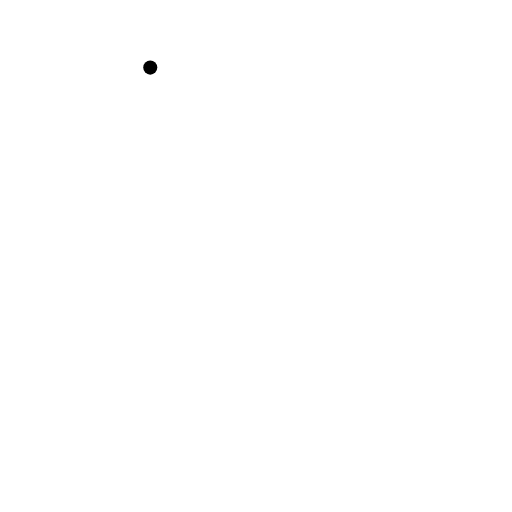
t = 0.00 s
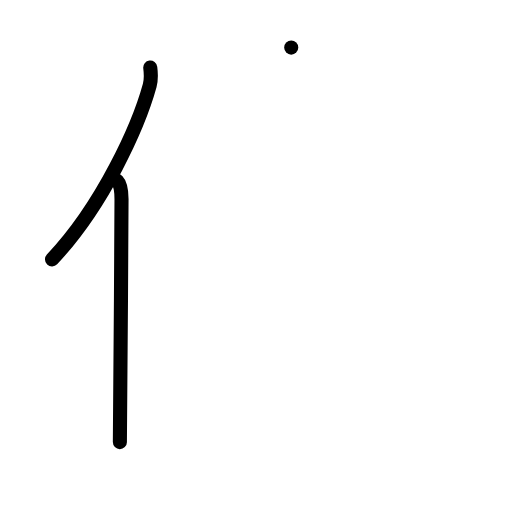
t = 2.00 s
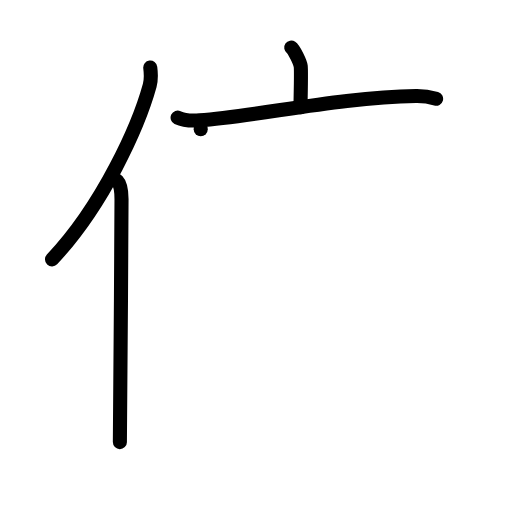
t = 4.00 s
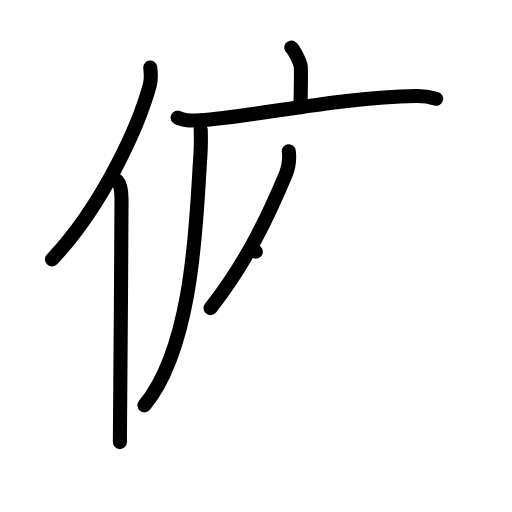
t = 6.00 s
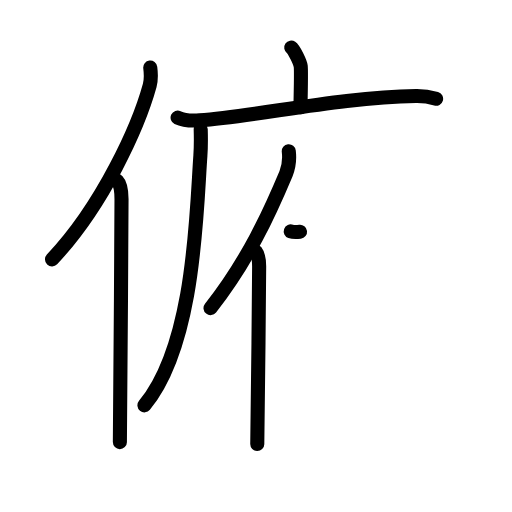
t = 7.17 s
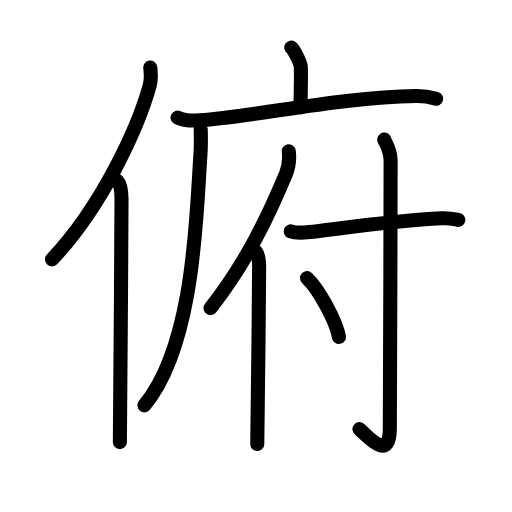
t = 10.00 s

The animated SVG that drew these frames (rendered in a browser with its animation timeline set to each time). Animation: 31 SMIL elements (animate=31); one cycle of 10.00 s.

<?xml version="1.0" encoding="UTF-8"?>
<!--
AniKanjiVG is licensed by CC-BY-SA Paul C. Sommerhoff (https://bitbucket.org/sommerhoff/anikanjivg).
AniKanjiVG uses KanjiVG which is licensed by CC-BY-SA Ulrich Apel (http://kanjivg.tagaini.net).
See also http://creativecommons.org/licenses/by-sa/3.0/
-->
<svg xmlns:kvg='http://kanjivg.tagaini.net' xmlns='http://www.w3.org/2000/svg' width='109' height='109' viewBox='0 0 109 109' style='fill:none;stroke:#000000;stroke-width:3;stroke-linecap:round;stroke-linejoin:round;' id="kvg:kanji_04fef"><g id="kvg:04fef" kvg:element="俯"><g id="kvg:04fef-g1" kvg:element="亻" kvg:variant="true" kvg:original="人" kvg:position="left" kvg:radical="general"><path id="kvg:04fef-s1" kvg:type="㇒" d="M31.99,14.39c0.14,1.1,0.24,2.47-0.12,3.82c-2.34,8.51-9.89,25.47-20.8,37.01"><animate attributeName="d" begin="0.0s" dur="0.5s" from="M31.99,14.39C31.99,14.39,31.99,14.39,31.99,14.39" to="M31.99,14.39c0.14,1.1,0.24,2.47-0.12,3.82" />
<animate attributeName="d" begin="0.5s" dur="0.5s" from="M31.99,14.39c0.14,1.1,0.24,2.47-0.12,3.82c0,0,0,0,0,0,0" to="M31.99,14.39c0.14,1.1,0.24,2.47-0.12,3.82c-2.34,8.51-9.89,25.47-20.8,37.01" />
</path>
<path id="kvg:04fef-s2" kvg:type="㇑" d="M24.96,38.5c0.71,0.73,0.91,2.37,0.91,3.88c0,15.65-0.35,41.23-0.35,51.74"><animate attributeName="d" begin="1.0s" dur="0.5s" from="M24.96,38.5C24.96,38.5,24.96,38.5,24.96,38.5" to="M24.96,38.5c0.71,0.73,0.91,2.37,0.91,3.88" />
<animate attributeName="d" begin="1.5s" dur="0.5s" from="M24.96,38.5c0.71,0.73,0.91,2.37,0.91,3.88c0,0,0,0,0,0,0" to="M24.96,38.5c0.71,0.73,0.91,2.37,0.91,3.88c0,15.65-0.35,41.23-0.35,51.74" />
<animate attributeName="d" begin="0s" dur="1.0s" from="M-100,-100" to="M-100,-100" />
</path>
</g>
<g id="kvg:04fef-g2" kvg:element="府" kvg:position="right"><g id="kvg:04fef-g3" kvg:element="广" kvg:position="tare"><path id="kvg:04fef-s3" kvg:type="㇑a" d="M62,10.13c0.61,0.42,1.9,3.12,2.02,3.96c0.12,0.83,0.06,3.54-0.06,8.75"><animate attributeName="d" begin="2.0s" dur="0.5s" from="M62,10.13C62,10.13,62,10.13,62,10.13" to="M62,10.13c0.61,0.42,1.9,3.12,2.02,3.96" />
<animate attributeName="d" begin="2.5s" dur="0.5s" from="M62,10.13c0.61,0.42,1.9,3.12,2.02,3.96c0,0,0,0,0,0,0" to="M62,10.13c0.61,0.42,1.9,3.12,2.02,3.96c0.12,0.83,0.06,3.54-0.06,8.75" />
<animate attributeName="d" begin="0s" dur="2.0s" from="M-100,-100" to="M-100,-100" />
</path>
<g id="kvg:04fef-g4" kvg:element="厂"><path id="kvg:04fef-s4" kvg:type="㇐" d="M37.81,25.03c1.22,0.59,3.46,0.68,4.68,0.59c12.72-0.98,30.13-4.94,46.07-5.17c2.04-0.03,3.26,0.28,4.28,0.57"><animate attributeName="d" begin="3.0s" dur="0.3333333333333333s" from="M37.81,25.03C37.81,25.03,37.81,25.03,37.81,25.03" to="M37.81,25.03c1.22,0.59,3.46,0.68,4.68,0.59" />
<animate attributeName="d" begin="3.3333333333333335s" dur="0.3333333333333333s" from="M37.81,25.03c1.22,0.59,3.46,0.68,4.68,0.59c0,0,0,0,0,0,0" to="M37.81,25.03c1.22,0.59,3.46,0.68,4.68,0.59c12.72-0.98,30.13-4.94,46.07-5.17" />
<animate attributeName="d" begin="3.6666666666666665s" dur="0.3333333333333333s" from="M37.81,25.03c1.22,0.59,3.46,0.68,4.68,0.59c12.72-0.98,30.13-4.94,46.07-5.17c0,0,0,0,0,0,0" to="M37.81,25.03c1.22,0.59,3.46,0.68,4.68,0.59c12.72-0.98,30.13-4.94,46.07-5.17c2.04-0.03,3.26,0.28,4.28,0.57" />
<animate attributeName="d" begin="0s" dur="3.0s" from="M-100,-100" to="M-100,-100" />
</path>
<path id="kvg:04fef-s5" kvg:type="㇒" d="M42.73,27.53c0.04,1.39,0.07,3.6-0.07,5.6c-0.85,11.81-1.16,40.12-11.91,53.16"><animate attributeName="d" begin="4.0s" dur="0.5s" from="M42.73,27.53C42.73,27.53,42.73,27.53,42.73,27.53" to="M42.73,27.53c0.04,1.39,0.07,3.6-0.07,5.6" />
<animate attributeName="d" begin="4.5s" dur="0.5s" from="M42.73,27.53c0.04,1.39,0.07,3.6-0.07,5.6c0,0,0,0,0,0,0" to="M42.73,27.53c0.04,1.39,0.07,3.6-0.07,5.6c-0.85,11.81-1.16,40.12-11.91,53.16" />
<animate attributeName="d" begin="0s" dur="4.0s" from="M-100,-100" to="M-100,-100" />
</path>
</g>
</g>
<g id="kvg:04fef-g5" kvg:element="付"><g id="kvg:04fef-g6" kvg:element="亻" kvg:variant="true" kvg:original="人" kvg:position="left"><path id="kvg:04fef-s6" kvg:type="㇒" d="M61.48,32.2c0.17,1.51-0.05,3.48-0.59,4.77c-3.45,8.23-8.16,18.6-16.07,28.62"><animate attributeName="d" begin="5.0s" dur="0.5s" from="M61.48,32.2C61.48,32.2,61.48,32.2,61.48,32.2" to="M61.48,32.2c0.17,1.51-0.05,3.48-0.59,4.77" />
<animate attributeName="d" begin="5.5s" dur="0.5s" from="M61.48,32.2c0.17,1.51-0.05,3.48-0.59,4.77c0,0,0,0,0,0,0" to="M61.48,32.2c0.17,1.51-0.05,3.48-0.59,4.77c-3.45,8.23-8.16,18.6-16.07,28.62" />
<animate attributeName="d" begin="0s" dur="5.0s" from="M-100,-100" to="M-100,-100" />
</path>
<path id="kvg:04fef-s7" kvg:type="㇑" d="M54.47,53.57c0.53,0.68,0.7,1.9,0.7,3.18c0,11-0.4,31.5-0.4,37.79"><animate attributeName="d" begin="6.0s" dur="0.5s" from="M54.47,53.57C54.47,53.57,54.47,53.57,54.47,53.57" to="M54.47,53.57c0.53,0.68,0.7,1.9,0.7,3.18" />
<animate attributeName="d" begin="6.5s" dur="0.5s" from="M54.47,53.57c0.53,0.68,0.7,1.9,0.7,3.18c0,0,0,0,0,0,0" to="M54.47,53.57c0.53,0.68,0.7,1.9,0.7,3.18c0,11-0.4,31.5-0.4,37.79" />
<animate attributeName="d" begin="0s" dur="6.0s" from="M-100,-100" to="M-100,-100" />
</path>
</g>
<g id="kvg:04fef-g7" kvg:element="寸" kvg:position="right"><path id="kvg:04fef-s8" kvg:type="㇐" d="M61.9,49.26c1.03,0.37,2.91,0.26,3.94,0.14c6.04-0.68,18.33-2.5,28.13-2.94c1.71-0.08,2.74,0.18,3.6,0.36"><animate attributeName="d" begin="7.0s" dur="0.3333333333333333s" from="M61.9,49.26C61.9,49.26,61.9,49.26,61.9,49.26" to="M61.9,49.26c1.03,0.37,2.91,0.26,3.94,0.14" />
<animate attributeName="d" begin="7.333333333333333s" dur="0.3333333333333333s" from="M61.9,49.26c1.03,0.37,2.91,0.26,3.94,0.14c0,0,0,0,0,0,0" to="M61.9,49.26c1.03,0.37,2.91,0.26,3.94,0.14c6.04-0.68,18.33-2.5,28.13-2.94" />
<animate attributeName="d" begin="7.666666666666667s" dur="0.3333333333333333s" from="M61.9,49.26c1.03,0.37,2.91,0.26,3.94,0.14c6.04-0.68,18.33-2.5,28.13-2.94c0,0,0,0,0,0,0" to="M61.9,49.26c1.03,0.37,2.91,0.26,3.94,0.14c6.04-0.68,18.33-2.5,28.13-2.94c1.71-0.08,2.74,0.18,3.6,0.36" />
<animate attributeName="d" begin="0s" dur="7.0s" from="M-100,-100" to="M-100,-100" />
</path>
<path id="kvg:04fef-s9" kvg:type="㇚" d="M81.8,29.71c0.06,0.39,1.36,2.02,1.36,4.49c0,17.06-0.17,52.93-0.17,56.96c0,7.55-4.97,1.45-6.47,0.2"><animate attributeName="d" begin="8.0s" dur="0.3333333333333333s" from="M81.8,29.71C81.8,29.71,81.8,29.71,81.8,29.71" to="M81.8,29.71c0.06,0.39,1.36,2.02,1.36,4.49" />
<animate attributeName="d" begin="8.333333333333334s" dur="0.3333333333333333s" from="M81.8,29.71c0.06,0.39,1.36,2.02,1.36,4.49c0,0,0,0,0,0,0" to="M81.8,29.71c0.06,0.39,1.36,2.02,1.36,4.49c0,17.06-0.17,52.93-0.17,56.96" />
<animate attributeName="d" begin="8.666666666666666s" dur="0.3333333333333333s" from="M81.8,29.71c0.06,0.39,1.36,2.02,1.36,4.49c0,17.06-0.17,52.93-0.17,56.96c0,0,0,0,0,0,0" to="M81.8,29.71c0.06,0.39,1.36,2.02,1.36,4.49c0,17.06-0.17,52.93-0.17,56.96c0,7.55-4.97,1.45-6.47,0.2" />
<animate attributeName="d" begin="0s" dur="8.0s" from="M-100,-100" to="M-100,-100" />
</path>
<path id="kvg:04fef-s10" kvg:type="㇔" d="M65.36,59.2c2.4,2.21,6.2,9.09,6.8,12.53"><animate attributeName="d" begin="9.0s" dur="1.0s" from="M65.36,59.2C65.36,59.2,65.36,59.2,65.36,59.2" to="M65.36,59.2c2.4,2.21,6.2,9.09,6.8,12.53" />
<animate attributeName="d" begin="0s" dur="9.0s" from="M-100,-100" to="M-100,-100" />
</path>
</g>
</g>
</g>
</g>
</svg>
